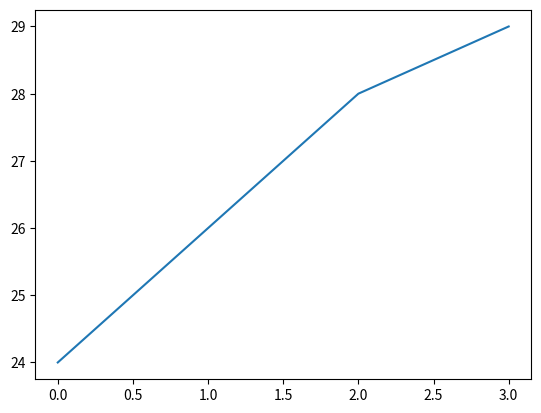
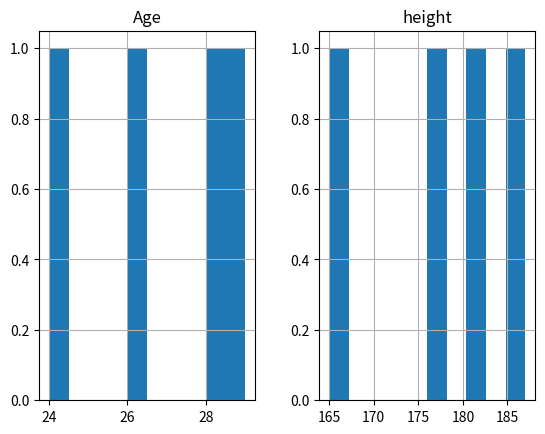
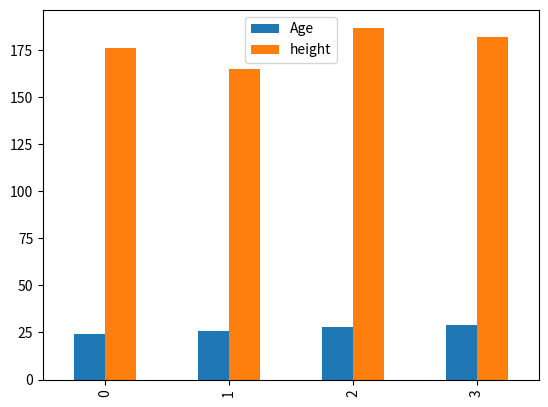

Here is the Python script that generated these plots, in order:
import pandas as pd 
import matplotlib.pyplot as plt

data = {
    'name':['Ana', 'Bob', 'John', 'Mike'],
    'Age':[24,26,28,29],
    'height':[176,165,187,182],
    'gender':['f','m','m','m']
}

df = pd.DataFrame(data)
print(df)
print(df.size)
print(df.dtypes)
print(df.T)

print(df['name'].iloc[1])
print(df.iloc[1])

# plotting data

df['Age'].plot()
df.hist()
df.plot.bar()
plt.show()